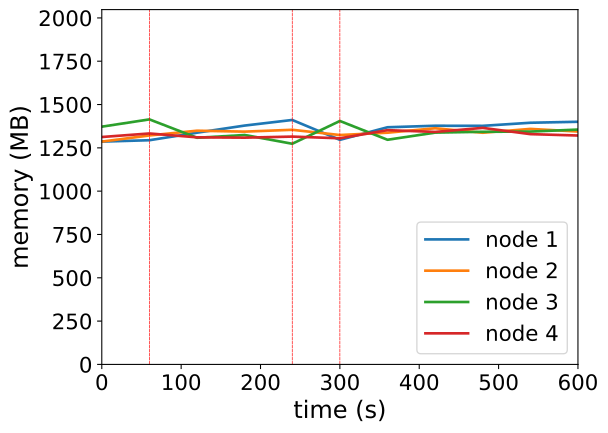

Data behind this chart, as committed beside it:
timestamp, ppgcc-m02_pod_amount, ppgcc-m02_memory, ppgcc-m02_cpu, ppgcc-m03_pod_amount, ppgcc-m03_memory, ppgcc-m03_cpu, ppgcc-m04_pod_amount, ppgcc-m04_memory, ppgcc-m04_cpu, ppgcc-m05_pod_amount, ppgcc-m05_memory, ppgcc-m05_cpu
0, 5, 1316912, 577478090, 5, 1317152, 634965040, 5, 1405208, 732977936, 5, 1344068, 610977551
60, 5, 1325096, 578214348, 5, 1353320, 625669392, 5, 1448240, 799940428, 5, 1365056, 568470854
120, 6, 1369712, 595503611, 5, 1381304, 664474513, 4, 1339604, 703625405, 5, 1342220, 557571338
180, 6, 1411740, 660171940, 5, 1375892, 668260802, 4, 1355972, 607763452, 5, 1340240, 555535982
240, 6, 1444856, 702603414, 5, 1386716, 658028946, 4, 1304228, 534610094, 5, 1346576, 585173089
300, 5, 1327376, 656333729, 5, 1355828, 621176204, 5, 1438868, 719307090, 5, 1336544, 573805233
360, 6, 1401692, 572365251, 5, 1369556, 637185972, 4, 1327856, 726644278, 5, 1384592, 640760914
420, 6, 1410668, 578878432, 5, 1395824, 644172552, 4, 1370096, 726830721, 5, 1374164, 593095308
480, 6, 1410140, 548289426, 5, 1369292, 662073045, 4, 1374980, 724216423, 5, 1398056, 614228202
540, 6, 1428356, 524910772, 5, 1391996, 632994152, 4, 1376168, 741355638, 5, 1361096, 587493086
600, 6, 1434164, 509730023, 5, 1376552, 688859523, 4, 1388048, 748255498, 5, 1352912, 544659529
